The GitHub repository haneens5905/MSI-System contains a labelled image folder "augmented" with 6 categories: cardboard, glass, metal, paper, plastic, trash. Examples follow, each with its label.

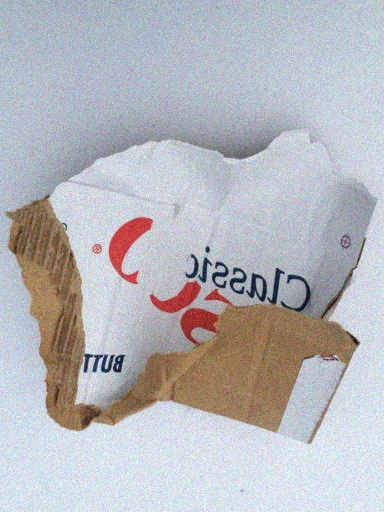
Label: cardboard

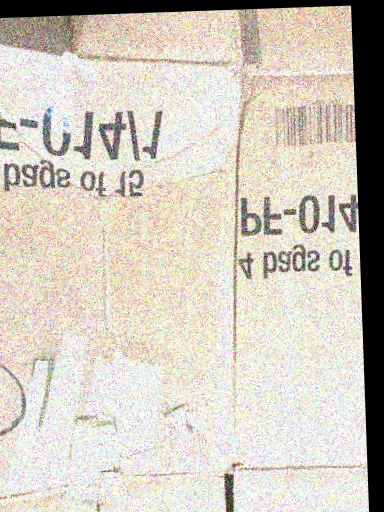
Label: cardboard

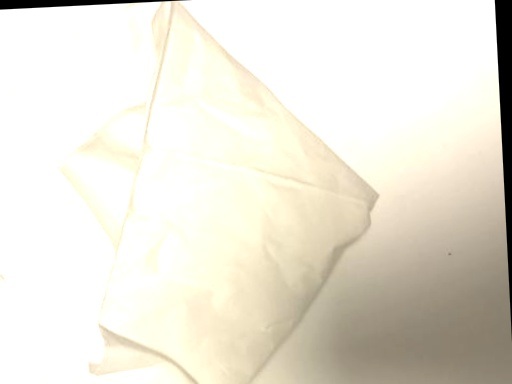
Label: trash

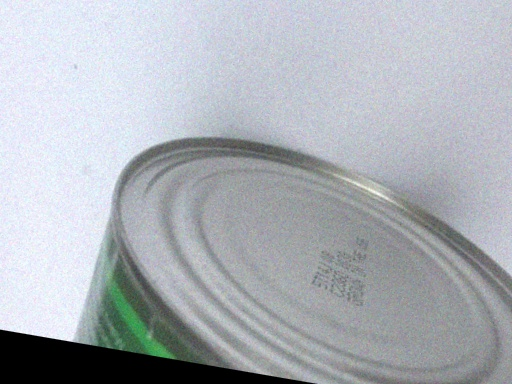
Label: metal

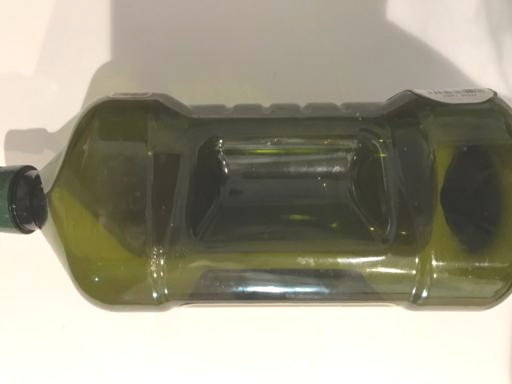
Label: plastic

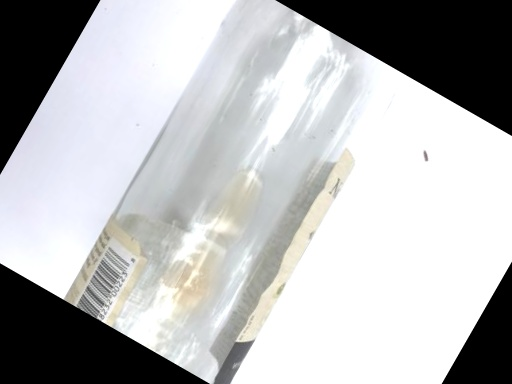
Label: glass
